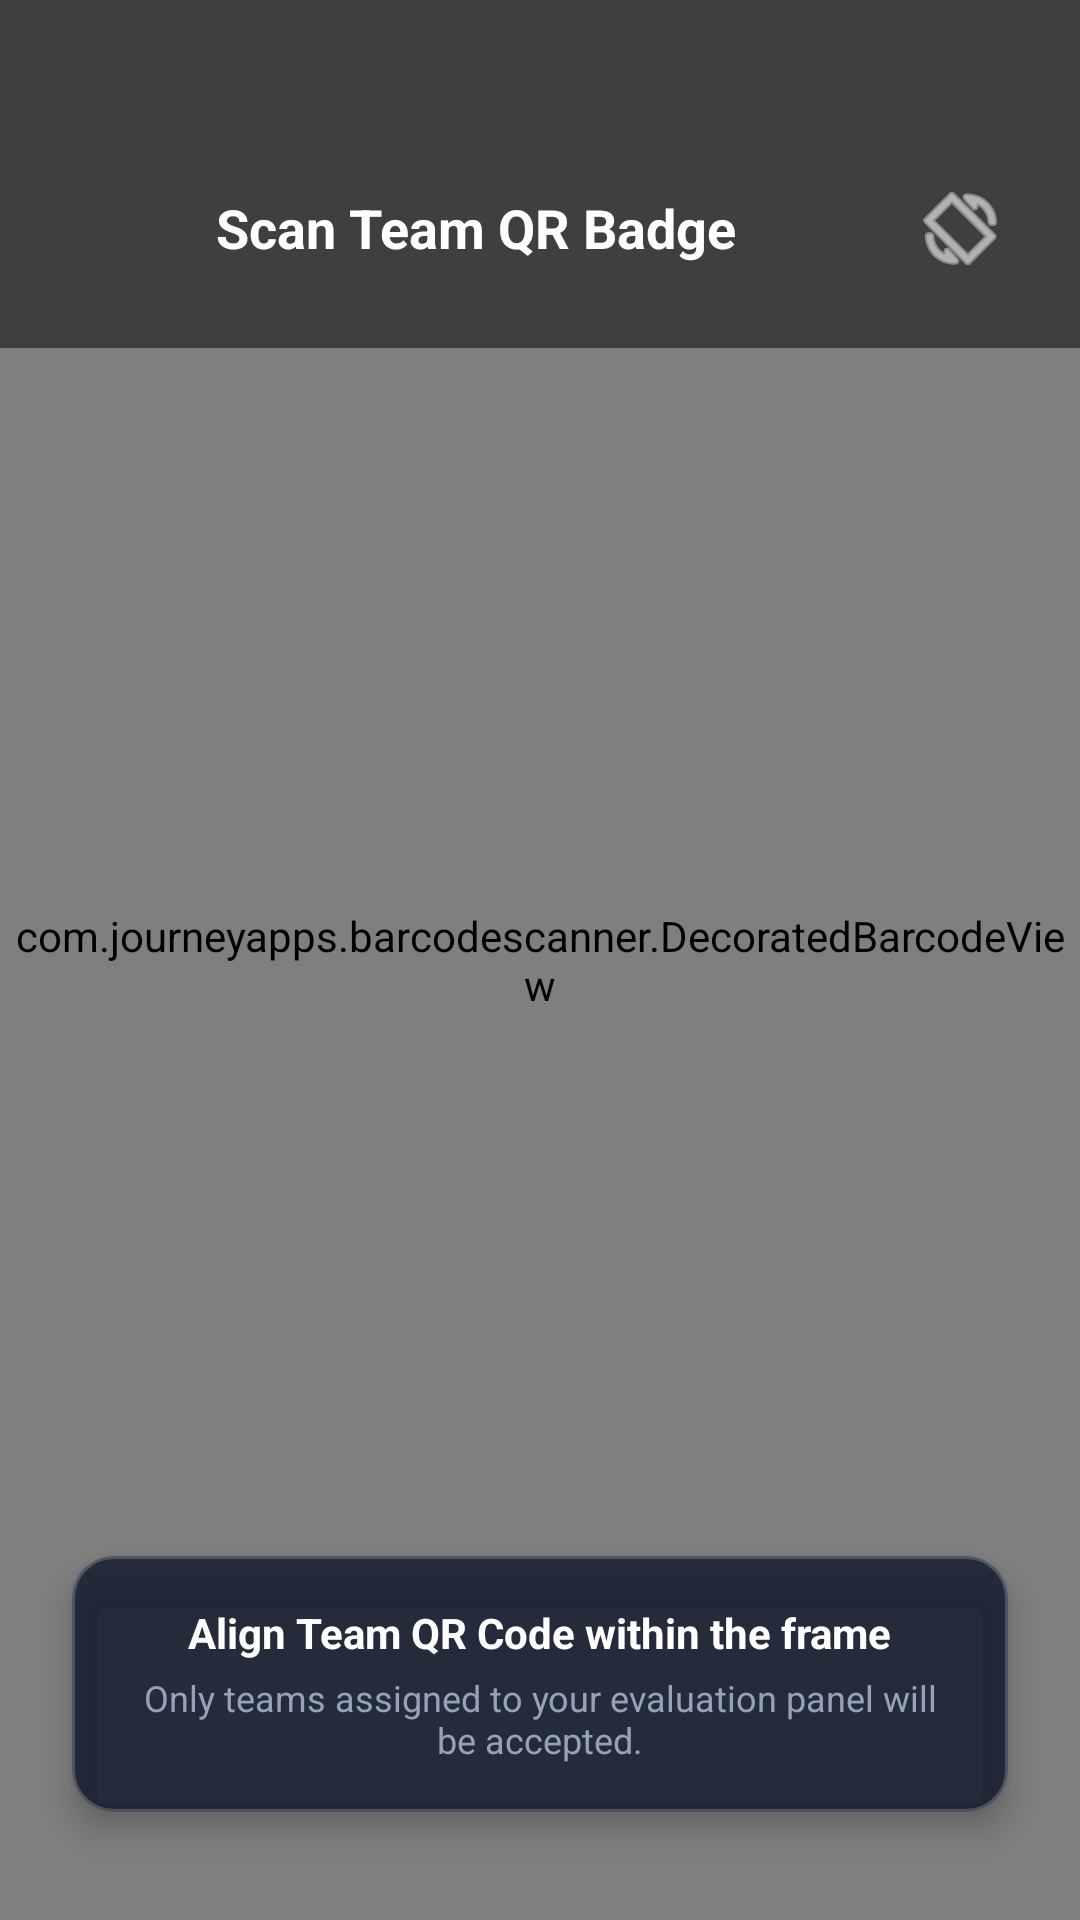

Reconstruct the res/layout file that produces this screen, plus the resources it refers to.
<!-- AndroidManifest.xml: application theme Theme.Judgex -->
<!-- res/layout/activity_qr_scanner.xml -->
<?xml version="1.0" encoding="utf-8"?>
<androidx.constraintlayout.widget.ConstraintLayout xmlns:android="http://schemas.android.com/apk/res/android"
    xmlns:app="http://schemas.android.com/apk/res-auto"
    android:layout_width="match_parent"
    android:layout_height="match_parent"
    android:background="@color/black">

    <com.journeyapps.barcodescanner.DecoratedBarcodeView
        android:id="@+id/barcodeScannerView"
        android:layout_width="match_parent"
        android:layout_height="match_parent"
        app:layout_constraintBottom_toBottomOf="parent"
        app:layout_constraintEnd_toEndOf="parent"
        app:layout_constraintStart_toStartOf="parent"
        app:layout_constraintTop_toTopOf="parent" />

    
    <LinearLayout
        android:id="@+id/topBar"
        android:layout_width="match_parent"
        android:layout_height="wrap_content"
        android:background="#80000000"
        android:gravity="center_vertical"
        android:orientation="horizontal"
        android:paddingHorizontal="16dp"
        android:paddingTop="52dp"
        android:paddingBottom="16dp"
        app:layout_constraintTop_toTopOf="parent">

        <ImageButton
            android:id="@+id/btnClose"
            android:layout_width="48dp"
            android:layout_height="48dp"
            android:padding="12dp"
            android:background="?attr/selectableItemBackgroundBorderless"
            android:src="@drawable/ic_arrow_back"
            app:tint="@color/white"
            android:contentDescription="Close Scanner" />

        <TextView
            android:layout_width="0dp"
            android:layout_height="wrap_content"
            android:layout_marginStart="8dp"
            android:layout_weight="1"
            android:text="Scan Team QR Badge"
            android:textColor="@color/white"
            android:textSize="18sp"
            android:textStyle="bold" />

        <ImageButton
            android:id="@+id/btnFlash"
            android:layout_width="48dp"
            android:layout_height="48dp"
            android:padding="12dp"
            android:background="?attr/selectableItemBackgroundBorderless"
            android:src="@android:drawable/ic_menu_always_landscape_portrait"
            app:tint="@color/white"
            android:contentDescription="Toggle Flash" />

    </LinearLayout>

    
    <com.google.android.material.card.MaterialCardView
        android:layout_width="match_parent"
        android:layout_height="wrap_content"
        android:layout_marginHorizontal="24dp"
        android:layout_marginBottom="36dp"
        app:cardCornerRadius="14dp"
        app:cardElevation="6dp"
        app:cardBackgroundColor="#CC0F172A"
        app:strokeWidth="1dp"
        app:strokeColor="#33FFFFFF"
        app:layout_constraintBottom_toBottomOf="parent">

        <LinearLayout
            android:layout_width="match_parent"
            android:layout_height="wrap_content"
            android:gravity="center"
            android:orientation="vertical"
            android:padding="16dp">

            <TextView
                android:layout_width="wrap_content"
                android:layout_height="wrap_content"
                android:text="Align Team QR Code within the frame"
                android:textColor="@color/white"
                android:textSize="14sp"
                android:textStyle="bold" />

            <TextView
                android:layout_width="wrap_content"
                android:layout_height="wrap_content"
                android:layout_marginTop="4dp"
                android:text="Only teams assigned to your evaluation panel will be accepted."
                android:textColor="#94A3B8"
                android:textSize="12sp"
                android:gravity="center" />

        </LinearLayout>

    </com.google.android.material.card.MaterialCardView>

</androidx.constraintlayout.widget.ConstraintLayout>
<!-- resources referenced by this layout -->
<resources>
  <color name="black">#000000</color>
  <color name="white">#FFFFFF</color>
  <style name="Theme.Judgex" parent="Theme.Material3.DayNight.NoActionBar">
          
          <item name="colorPrimary">@color/accent</item>
          <item name="colorPrimaryVariant">@color/primary_dark</item>
          <item name="colorOnPrimary">@color/white</item>
          
          <item name="colorSecondary">@color/accent_light</item>
          <item name="colorSecondaryVariant">@color/accent</item>
          <item name="colorOnSecondary">@color/white</item>
          
          <item name="android:statusBarColor">@color/primary</item>
          <item name="android:windowLightStatusBar">false</item>
          
          <item name="android:windowBackground">@color/background</item>
      </style>
  <color name="accent">#2563EB</color>
  <color name="primary_dark">#020617</color>
  <color name="accent_light">#3B82F6</color>
  <color name="primary">#0F172A</color>
  <color name="background">#F8FAFC</color>
</resources>
